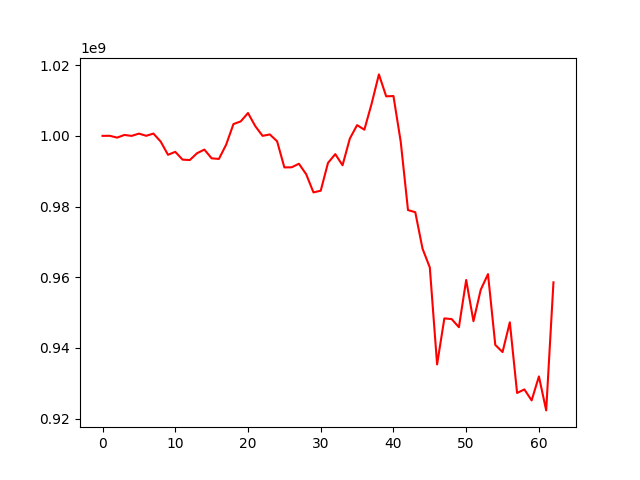

The table this chart was drawn from, first rows:
, 0
0, 1000000000
1, 1000018851
2, 999508053
3, 1000258557
4, 999994258
5, 1000641705
6, 1000019795
7, 1000647723
8, 998367926
9, 994652633
10, 995485978
11, 993278854
12, 993164224
13, 995104077
14, 996118784
15, 993648977
16, 993475992
17, 997532935
18, 1003344016
19, 1004093724
20, 1006462670
21, 1002756380
22, 1000006732
23, 1000397992
24, 998483387
25, 991081614
26, 991108740
27, 992114483
28, 989151264
29, 984015445
30, 984492170
31, 992358342
32, 994834947
33, 991688891
34, 999226061
35, 1003043326
36, 1001747589
37, 1009111654
38, 1017386767
39, 1011181117
40, 1011265252
41, 998333080
42, 979011064
43, 978410763
44, 968082505
45, 962772146
46, 935353199
47, 948376772
48, 948184176
49, 945880209
50, 959236949
51, 947574555
52, 956474869
53, 960901503
54, 940878895
55, 938846077
56, 947272082
57, 927282843
58, 928283239
59, 925180055
... 3 more rows
